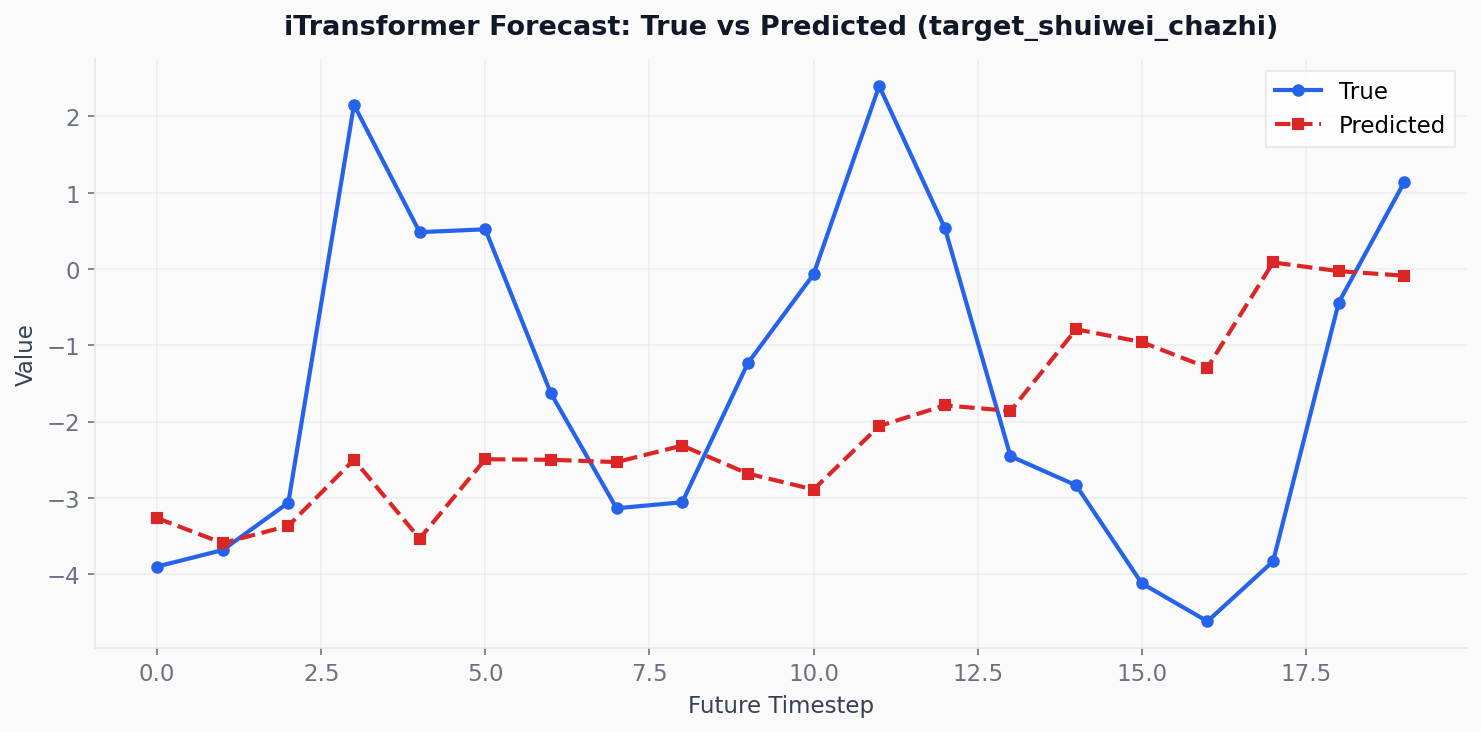

The data file committed next to this chart (first rows):
timestep, y_true, y_pred
0, -3.9, -3.265
1, -3.684, -3.593
2, -3.063, -3.367
3, 2.152, -2.5
4, 0.4837, -3.534
5, 0.521, -2.493
6, -1.63, -2.501
7, -3.136, -2.53
8, -3.057, -2.314
9, -1.233, -2.682
10, -0.06941, -2.89
11, 2.399, -2.058
12, 0.5369, -1.787
13, -2.453, -1.86
14, -2.835, -0.7895
15, -4.12, -0.9576
16, -4.618, -1.292
17, -3.831, 0.08602
18, -0.4395, -0.02736
19, 1.142, -0.08745
